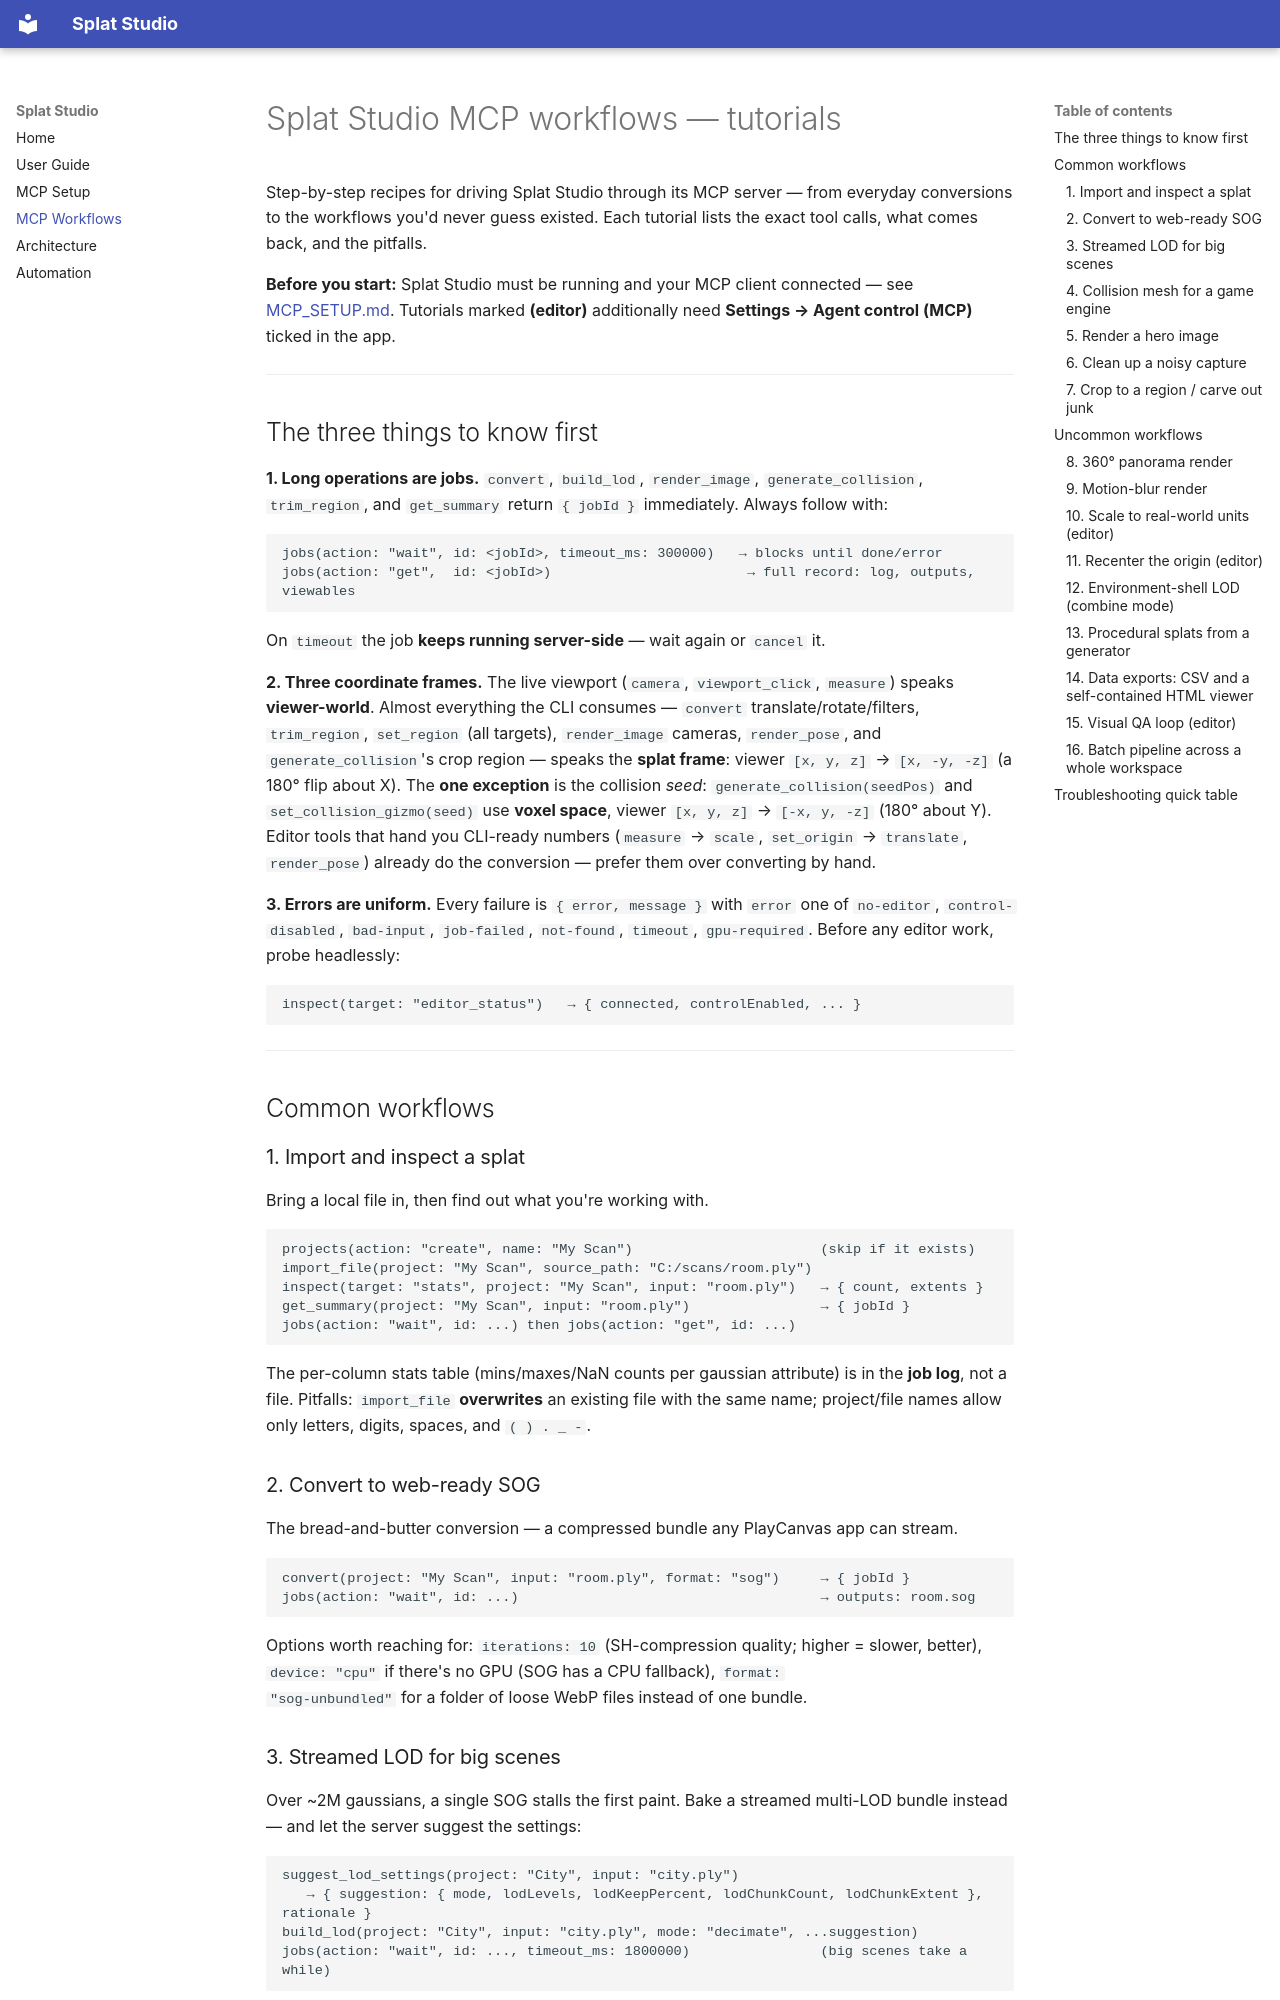

repository: CodeByKeegan/splat-studio · page: MCP_WORKFLOWS/index.html · generator: mkdocs

# Splat Studio MCP workflows — tutorials

Step-by-step recipes for driving Splat Studio through its MCP server — from everyday
conversions to the workflows you'd never guess existed. Each tutorial lists the exact
tool calls, what comes back, and the pitfalls.

**Before you start:** Splat Studio must be running and your MCP client connected — see
[MCP_SETUP.md](MCP_SETUP.md). Tutorials marked **(editor)** additionally need
**Settings → Agent control (MCP)** ticked in the app.

---

## The three things to know first

**1. Long operations are jobs.** `convert`, `build_lod`, `render_image`,
`generate_collision`, `trim_region`, and `get_summary` return `{ jobId }` immediately.
Always follow with:

```
jobs(action: "wait", id: <jobId>, timeout_ms: 300000)   → blocks until done/error
jobs(action: "get",  id: <jobId>)                        → full record: log, outputs, viewables
```

On `timeout` the job **keeps running server-side** — wait again or `cancel` it.

**2. Three coordinate frames.** The live viewport (`camera`, `viewport_click`,
`measure`) speaks **viewer-world**. Almost everything the CLI consumes — `convert`
translate/rotate/filters, `trim_region`, `set_region` (all targets), `render_image`
cameras, `render_pose`, and `generate_collision`'s crop region — speaks the **splat
frame**: viewer `[x, y, z]` → `[x, -y, -z]` (a 180° flip about X). The **one
exception** is the collision *seed*: `generate_collision(seedPos)` and
`set_collision_gizmo(seed)` use **voxel space**, viewer `[x, y, z]` → `[-x, y, -z]`
(180° about Y). Editor tools that hand you CLI-ready numbers (`measure` → `scale`,
`set_origin` → `translate`, `render_pose`) already do the conversion — prefer them
over converting by hand.

**3. Errors are uniform.** Every failure is `{ error, message }` with `error` one of
`no-editor`, `control-disabled`, `bad-input`, `job-failed`, `not-found`, `timeout`,
`gpu-required`. Before any editor work, probe headlessly:

```
inspect(target: "editor_status")   → { connected, controlEnabled, ... }
```

---

## Common workflows

### 1. Import and inspect a splat

Bring a local file in, then find out what you're working with.

```
projects(action: "create", name: "My Scan")                       (skip if it exists)
import_file(project: "My Scan", source_path: "C:/scans/room.ply")
inspect(target: "stats", project: "My Scan", input: "room.ply")   → { count, extents }
get_summary(project: "My Scan", input: "room.ply")                → { jobId }
jobs(action: "wait", id: ...) then jobs(action: "get", id: ...)
```

The per-column stats table (mins/maxes/NaN counts per gaussian attribute) is in the
**job log**, not a file. Pitfalls: `import_file` **overwrites** an existing file with
the same name; project/file names allow only letters, digits, spaces, and `( ) . _ -`.

### 2. Convert to web-ready SOG

The bread-and-butter conversion — a compressed bundle any PlayCanvas app can stream.

```
convert(project: "My Scan", input: "room.ply", format: "sog")     → { jobId }
jobs(action: "wait", id: ...)                                     → outputs: room.sog
```

Options worth reaching for: `iterations: 10` (SH-compression quality; higher = slower,
better), `device: "cpu"` if there's no GPU (SOG has a CPU fallback), `format:
"sog-unbundled"` for a folder of loose WebP files instead of one bundle.
